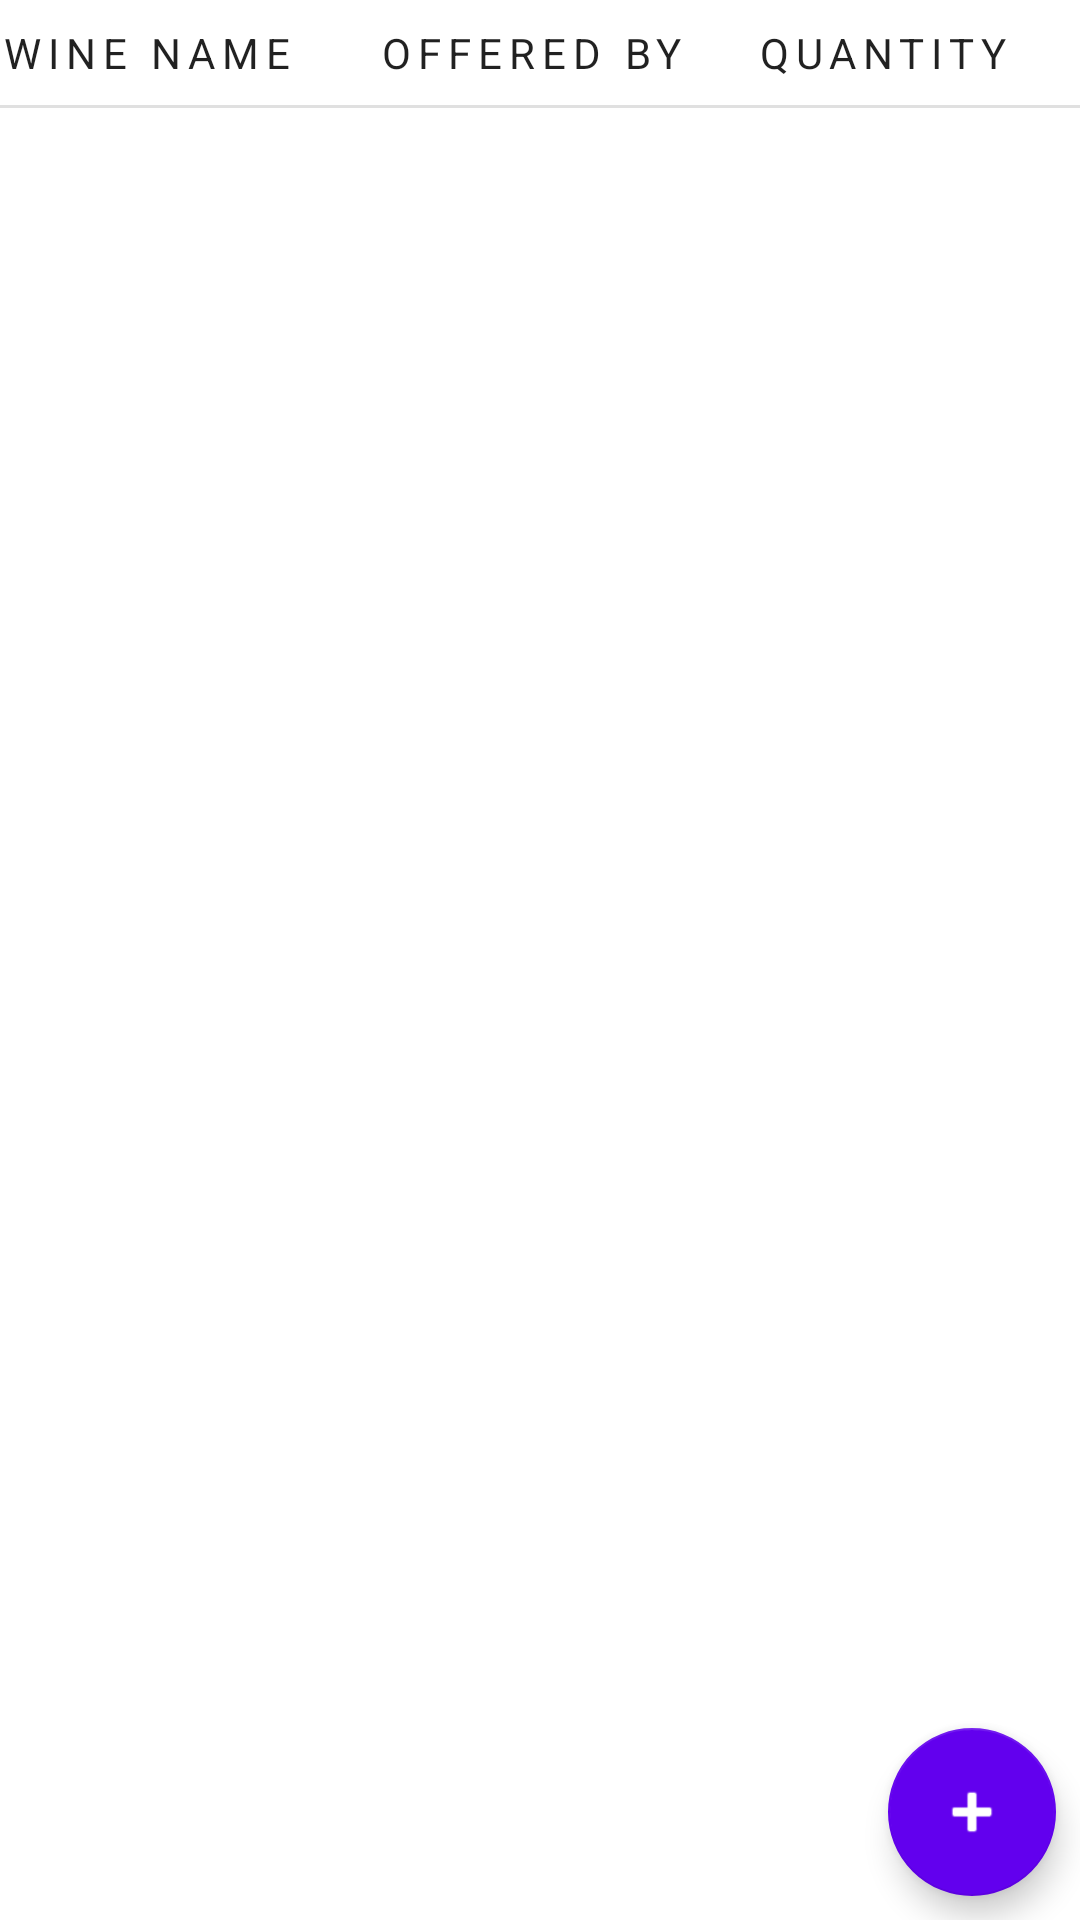

Layout XML and referenced resources for this Android screen:
<!-- AndroidManifest.xml: application theme Theme.MyCellar -->
<!-- res/layout/fragment_wine_list.xml -->
<?xml version="1.0" encoding="utf-8"?>
<androidx.constraintlayout.widget.ConstraintLayout xmlns:android="http://schemas.android.com/apk/res/android"
    xmlns:app="http://schemas.android.com/apk/res-auto"
    xmlns:tools="http://schemas.android.com/tools"
    android:layout_width="match_parent"
    android:layout_height="match_parent"
    android:layout_margin="16dp"
    tools:context=".WineListFragment">

    <LinearLayout
        android:id="@+id/layout_header"
        android:layout_width="match_parent"
        android:layout_height="wrap_content"
        android:orientation="horizontal"
        app:layout_constraintTop_toTopOf="parent"
        app:layout_constraintStart_toStartOf="parent"
        app:layout_constraintEnd_toEndOf="parent">
        
        <TextView
            android:id="@+id/lbl_wine_name"
            android:layout_width="0dp"
            android:layout_height="wrap_content"
            android:layout_weight="0.35"
            android:text="@string/wine_name"
            style="@style/Widget.Inventory.Header" />

        <TextView
            android:id="@+id/lbl_offered_by"
            android:layout_width="0dp"
            android:layout_height="wrap_content"
            android:layout_weight="0.35"
            android:text="@string/offered_by"
            style="@style/Widget.Inventory.Header"/>

        <TextView
            android:id="@+id/lbl_quantity"
            android:layout_width="0dp"
            android:layout_height="wrap_content"
            android:layout_weight="0.3"
            android:text="@string/quantity"
            style="@style/Widget.Inventory.Header" />
        
    </LinearLayout>

    <View
        android:id="@+id/divider"
        style="@style/Divider"
        app:layout_constraintTop_toBottomOf="@id/layout_header"
        app:layout_constraintStart_toStartOf="parent"
        app:layout_constraintEnd_toEndOf="parent"/>

    <androidx.recyclerview.widget.RecyclerView
        android:id="@+id/recycler_wine_list"
        android:layout_width="match_parent"
        android:layout_height="wrap_content"
        app:layout_constraintTop_toBottomOf="@id/divider"
        app:layout_constraintStart_toStartOf="parent"
        app:layout_constraintEnd_toEndOf="parent"
        tools:listitem="@layout/list_wine"/>

    <com.google.android.material.floatingactionbutton.FloatingActionButton
        android:id="@+id/float_btn_add_wine"
        android:layout_width="wrap_content"
        android:layout_height="wrap_content"
        android:layout_marginEnd="8dp"
        android:layout_marginBottom="8dp"
        android:src="@android:drawable/ic_input_add"
        app:layout_constraintBottom_toBottomOf="parent"
        app:layout_constraintEnd_toEndOf="parent"
        app:tint="@android:color/white"
        app:backgroundTint="@color/purple_500"/>

</androidx.constraintlayout.widget.ConstraintLayout>
<!-- res/layout/list_wine.xml (included above) -->
<?xml version="1.0" encoding="utf-8"?>
<LinearLayout
    xmlns:android="http://schemas.android.com/apk/res/android"
    xmlns:app="http://schemas.android.com/apk/res-auto"
    xmlns:tools="http://schemas.android.com/tools"
    android:layout_width="match_parent"
    android:layout_height="wrap_content"
    android:orientation="horizontal"
    android:layout_marginBottom="8dp">

    <androidx.appcompat.widget.LinearLayoutCompat
        android:id="@+id/layout_wine_detail"
        android:layout_width="0dp"
        android:layout_height="match_parent"
        android:layout_weight="0.7"
        android:orientation="horizontal">

        <TextView
            android:id="@+id/lbl_wine_name"
            android:layout_width="0dp"
            android:layout_height="match_parent"
            android:layout_weight="0.5"
            style="@style/List"
            tools:text="Pata Negra"/>

        <TextView
            android:id="@+id/lbl_offered_by"
            android:layout_width="0dp"
            android:layout_height="match_parent"
            android:layout_weight="0.5"
            style="@style/List"
            tools:text="Didier"/>

    </androidx.appcompat.widget.LinearLayoutCompat>


    <RelativeLayout
        android:layout_width="0dp"
        android:layout_height="wrap_content"
        android:layout_weight="0.3">

        <com.google.android.material.floatingactionbutton.FloatingActionButton
            android:id="@+id/btn_plus"
            android:layout_width="wrap_content"
            android:layout_height="wrap_content"
            android:src="@android:drawable/ic_input_add"
            android:layout_alignParentStart="true"
            app:tint="@android:color/white"
            app:backgroundTint="@color/purple_500"
            app:fabSize="mini"/>

        <TextView
            android:id="@+id/lbl_quantity"
            android:layout_width="wrap_content"
            android:layout_height="wrap_content"
            android:layout_centerInParent="true"
            style="@style/List"
            tools:text="10"/>

        <com.google.android.material.floatingactionbutton.FloatingActionButton
            android:id="@+id/btn_minus"
            android:layout_width="wrap_content"
            android:layout_height="wrap_content"
            android:layout_alignParentEnd="true"
            android:src="@android:drawable/dialog_holo_light_frame"
            app:fabSize="mini"
            app:tint="@android:color/white"
            app:backgroundTint="@color/purple_500"/>
    </RelativeLayout>

</LinearLayout>
<!-- resources referenced by this layout -->
<resources>
  <string name="offered_by">Offered by</string>
  <string name="quantity">Quantity</string>
  <string name="wine_name">Wine name</string>
  <style name="Divider">
          <item name="android:layout_width">match_parent</item>
          <item name="android:layout_height">1dp</item>
          <item name="android:layout_marginTop">8dp</item>
          <item name="android:background">?android:attr/listDivider</item>
      </style>
  <style name="List">
          <item name="android:textSize">20dp</item>
          <item name="android:gravity">center_vertical</item>
      </style>
  <style name="Widget.Inventory.Header" parent="Widget.MaterialComponents.TextView">
          <item name="android:gravity">center_vertical</item>
          <item name="android:textSize">14sp</item>
          <item name="android:layout_marginTop">8dp</item>
          <item name="android:layout_width">0dp</item>
          <item name="android:layout_height">wrap_content</item>
          <item name="android:textAppearance">?attr/textAppearanceOverline</item>
      </style>
  <style name="Theme.MyCellar" parent="Theme.MaterialComponents.DayNight.DarkActionBar">
          
          <item name="colorPrimary">@color/purple_500</item>
          <item name="colorPrimaryVariant">@color/purple_700</item>
          <item name="colorOnPrimary">@color/white</item>
          
          <item name="colorSecondary">@color/teal_200</item>
          <item name="colorSecondaryVariant">@color/teal_700</item>
          <item name="colorOnSecondary">@color/black</item>
          
      </style>
  <color name="white">#FFFFFFFF</color>
  <color name="black">#FF000000</color>
  <!-- not gathered from this repository: default colours our renderer supplied (Android Studio template values) -->
  <color name="purple_500">#FF6200EE</color>
  <color name="purple_700">#FF3700B3</color>
  <color name="teal_200">#FF03DAC5</color>
  <color name="teal_700">#FF018786</color>
</resources>
